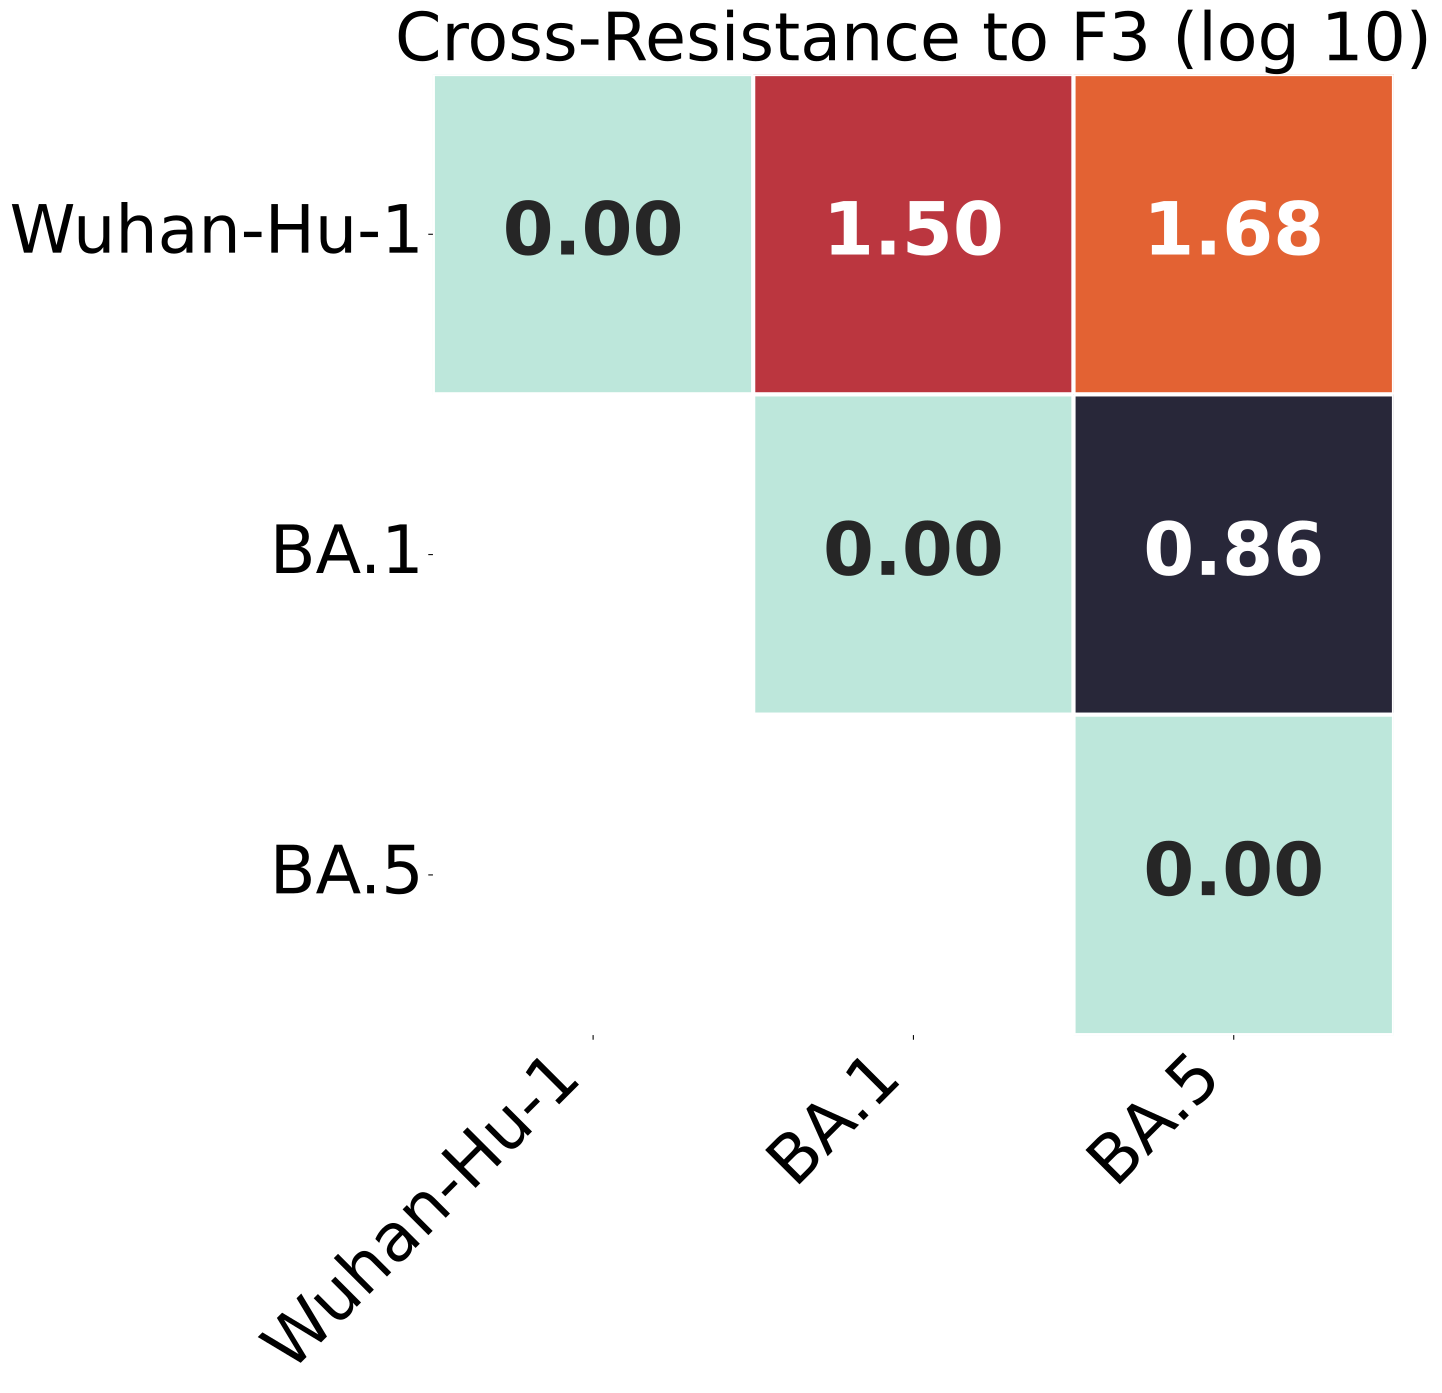

The data file committed next to this chart (first rows):
, Wuhan-Hu-1, BA.1, BA.5
Wuhan-Hu-1, 0.0, 1.505, 1.68
BA.1, 1.505, 0.0, 0.8552
BA.5, 1.68, 0.8552, 0.0
